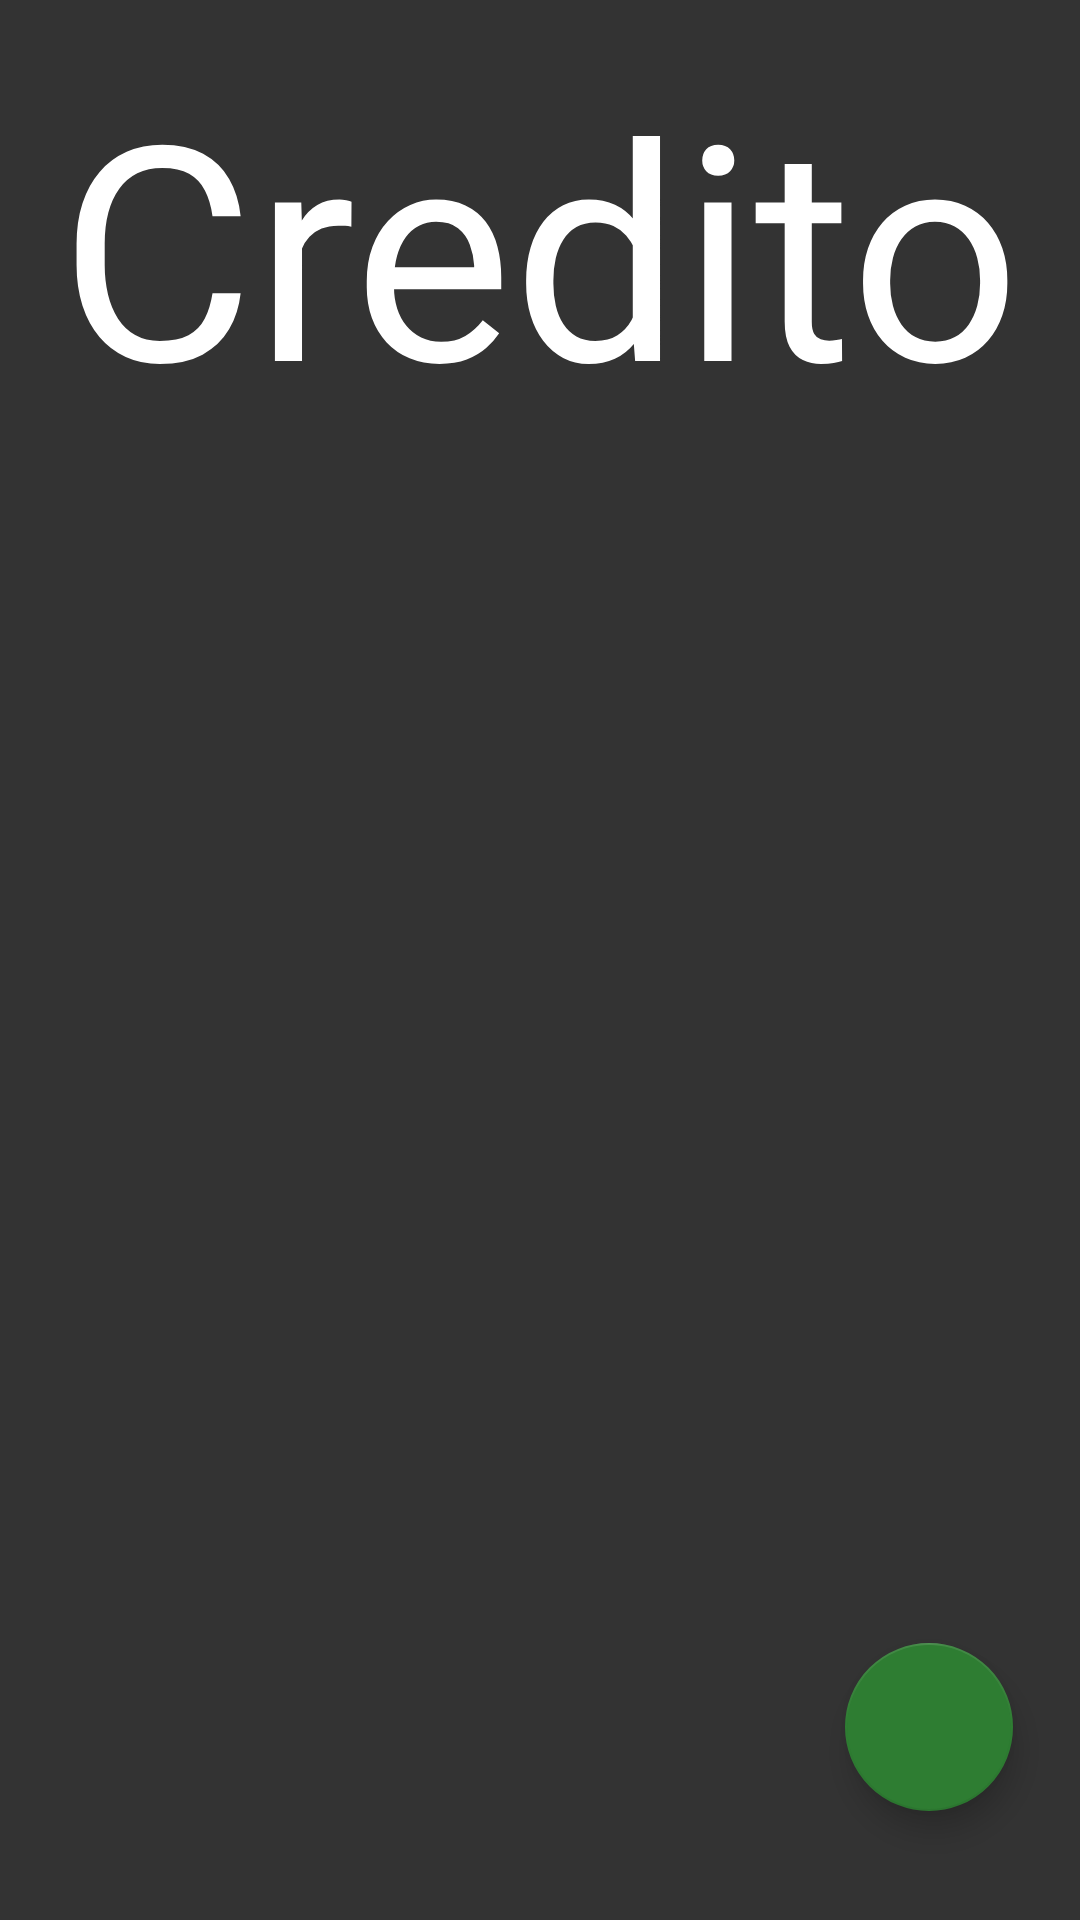

The Android layout XML behind this screen, and the referenced resources:
<!-- AndroidManifest.xml: application theme AppTheme -->
<!-- res/layout/fragment_credit.xml -->
<?xml version="1.0" encoding="utf-8"?>
<androidx.constraintlayout.widget.ConstraintLayout xmlns:android="http://schemas.android.com/apk/res/android"
    android:layout_width="match_parent"
    android:layout_height="match_parent"
    xmlns:app="http://schemas.android.com/apk/res-auto"
    xmlns:tools="http://schemas.android.com/tools">

    <TextView
        android:layout_width="wrap_content"
        android:layout_height="wrap_content"
        android:layout_marginBottom="478dp"
        android:text="Credito"
        android:textSize="100sp"
        app:layout_constraintBottom_toBottomOf="parent"
        app:layout_constraintEnd_toEndOf="parent"
        app:layout_constraintStart_toStartOf="parent"
        app:layout_constraintTop_toTopOf="parent" />

    <com.google.android.material.floatingactionbutton.FloatingActionButton
        android:id="@+id/fab"
        android:layout_width="wrap_content"
        android:layout_height="wrap_content"
        android:layout_gravity="bottom|end"
        android:layout_margin="@dimen/fab_margin"
        android:layout_marginStart="8dp"
        android:layout_marginLeft="8dp"
        android:layout_marginTop="8dp"
        android:layout_marginEnd="8dp"
        android:layout_marginRight="8dp"
        android:layout_marginBottom="8dp"
        app:backgroundTint="@color/colorPrimary"
        app:layout_constraintBottom_toBottomOf="parent"
        app:layout_constraintEnd_toEndOf="parent"
        app:layout_constraintHorizontal_bias="0.95"
        app:layout_constraintStart_toStartOf="parent"
        app:layout_constraintTop_toTopOf="parent"
        app:layout_constraintVertical_bias="0.95"
        app:srcCompat="@drawable/ic_action_add"
        tools:ignore="VectorDrawableCompat" />

</androidx.constraintlayout.widget.ConstraintLayout>
<!-- resources referenced by this layout -->
<resources>
  <color name="colorPrimary">#2E7D32</color>
  <style name="AppTheme" parent="Theme.AppCompat.Light.DarkActionBar">
          
          <item name="colorPrimary">@color/colorPrimary</item>
          <item name="colorPrimaryDark">@color/colorPrimaryDark</item>
          <item name="colorAccent">@color/colorAccent</item>
          <item name="android:textColor">@android:color/white</item>
          <item name="android:windowBackground">@color/background</item>
      </style>
  <color name="colorPrimaryDark">#1B5E20</color>
  <color name="colorAccent">#2E7D32</color>
  <color name="background">#333333</color>
</resources>
